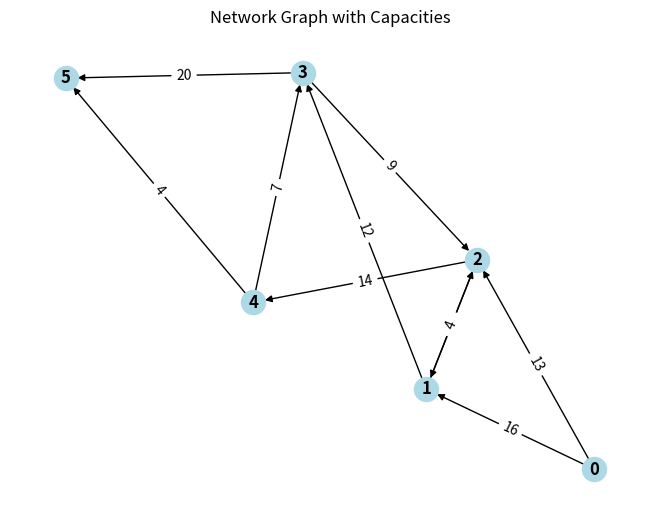
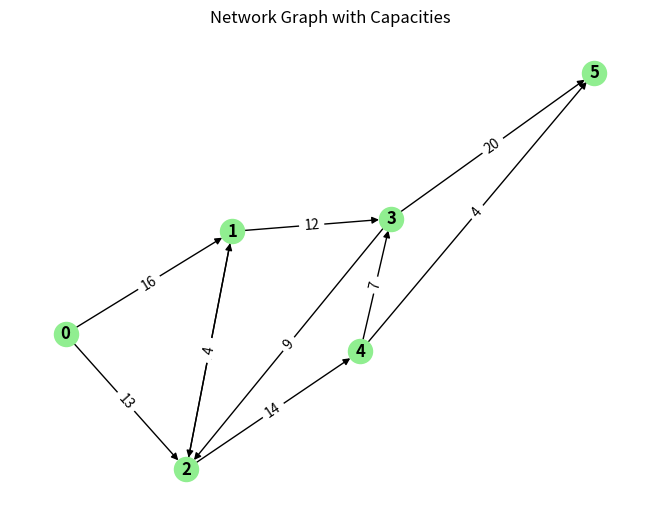

These charts were generated, in order, by the following Python code:
# Question 5: Graph Algorithm
# Esmanur Yorulmaz - 210201008
# Canan Kılıç - 220201037

import time
from collections import deque, defaultdict
import networkx as nx
import matplotlib.pyplot as plt

# Breadth-First Search (BFS) to find an augmenting path with available residual capacity in the matrix representation
def bfs_capacity_path_matrix(graph, source, sink, parent):
    visited = [False] * len(graph)  # track visited nodes
    queue = deque([source])  # initialize queue with the source node
    visited[source] = True

    while queue:
        node = queue.popleft()
        for neigh, capacity in enumerate(graph[node]):
            # check for unvisited neighbors with available capacity
            if not visited[neigh] and capacity > 0:
                queue.append(neigh)
                visited[neigh] = True
                parent[neigh] = node  # track the path
                if neigh == sink:
                    return True  # found path to sink
    return False  # No path 

# BFS for the list representation of the graph
def bfs_capacity_path_list(graph, source, sink, parent):
    visited = set()  # track visited nodes
    queue = deque([source])
    visited.add(source)

    while queue:
        node = queue.popleft()
        for neigh, capacity in graph[node]:
            # check for unvisited neighbors with available capacity
            if neigh not in visited and capacity > 0:
                queue.append(neigh)
                visited.add(neigh)
                parent[neigh] = node  # track the path
                if neigh == sink:
                    return True  # found path to sink
    return False  # No path 

# trace back the path from sink to source using the parent array
def get_path(parent, source, sink):
    path = []
    current = sink
    while current != source:
        path.append(current)
        current = parent[current]
    path.append(source)
    return path[::-1]  # return reverse path

# Ford-Fulkerson Algorithm implementation using adjacency matrix representation
def ford_fulkerson_matrix(graph, source, sink):
    parent = [-1] * len(graph)  # store the path
    max_flow = 0  # initialize max flow
    paths = []  # store paths contributing (max flow) 

    # find augmenting paths while they exist (continue)
    while bfs_capacity_path_matrix(graph, source, sink, parent):
        flow_path = float('Inf')
        s = sink
        while s != source:
            flow_path = min(flow_path, graph[parent[s]][s])  # minimum capacity in path way
            s = parent[s]
        
        max_flow += flow_path  # add path flow to overall flow
        paths.append((get_path(parent, source, sink), flow_path))
        
        v = sink
        while v != source:
            u = parent[v]
            graph[u][v] -= flow_path  # update residual capacities
            graph[v][u] += flow_path  # update reverse flow
            v = parent[v]
    
    return max_flow, paths  # return the maximum flow and paths

# Ford-Fulkerson Algorithm implementation using adjacency list representation
def ford_fulkerson_list(graph, source, sink):
    parent = {}
    max_flow = 0  # initialize max flow
    paths = []  # storing paths contributing to the max flow

    # find augmenting paths while they exist (continue)
    while bfs_capacity_path_list(graph, source, sink, parent):
        flow_path = float('Inf')
        s = sink
        while s != source:
            for neigh, capacity in graph[parent[s]]:
                if neigh == s:
                    flow_path = min(flow_path, capacity)  # minimum capacity in the path
                    break
            s = parent[s]
        
        max_flow += flow_path  # add path flow to overall flow
        paths.append((get_path(parent, source, sink), flow_path))
        
        v = sink
        while v != source:
            u = parent[v]
            for index, (neigh, capacity) in enumerate(graph[u]):
                if neigh == v:
                    graph[u][index] = (neigh, capacity - flow_path)  # update residual capacities
            for index, (neigh, capacity) in enumerate(graph[v]):
                if neigh == u:
                    graph[v][index] = (neigh, capacity + flow_path)  # update reverse flow
            v = parent[v]
    
    return max_flow, paths  # return the maximum flow and paths

# visualize the graph using NetworkX and Matplotlib
def visualize_graph(graph, is_matrix=True, is_second_output=False):
    G = nx.DiGraph()
    if is_matrix:
        for i, row in enumerate(graph):
            for j, capacity in enumerate(row):
                if capacity > 0:
                    G.add_edge(i, j, capacity=capacity)
    else:
        for u in graph:
            for v, capacity in graph[u]:
                if capacity > 0:
                    G.add_edge(u, v, capacity=capacity)

    pos = nx.spring_layout(G)
    node_color = 'lightblue' if not is_second_output else 'lightgreen'
    nx.draw(G, pos, with_labels=True, node_color=node_color, font_weight='bold')
    labels = nx.get_edge_attributes(G, 'capacity')
    nx.draw_networkx_edge_labels(G, pos, edge_labels=labels)
    plt.title("Network Graph with Capacities")
    plt.show()

# example data Input for Matrix Representation
graph_matrix = [
    [0, 16, 13, 0, 0, 0],
    [0, 0, 10, 12, 0, 0],
    [0, 4, 0, 0, 14, 0],
    [0, 0, 9, 0, 0, 20],
    [0, 0, 0, 7, 0, 4],
    [0, 0, 0, 0, 0, 0]
]

# example data Input for List Representation
graph_list = defaultdict(list)
graph_list[0].extend([(1, 16), (2, 13)])
graph_list[1].extend([(2, 10), (3, 12)])
graph_list[2].extend([(1, 4), (4, 14)])
graph_list[3].extend([(2, 9), (5, 20)])
graph_list[4].extend([(3, 7), (5, 4)])

source = 0
sink = 5

# running and visualize the matrix-based implementation
print("Visualizing the initial graph (Matrix):")
visualize_graph(graph_matrix)
starting_time = time.time()
max_flow_matrix, paths_matrix = ford_fulkerson_matrix(graph_matrix, source, sink)
ending_time = time.time()
print("\nMaximum Flow (Matrix Representation):", max_flow_matrix)
print("Paths Contributing to Maximum Flow:")
for path, flow in paths_matrix:
    print(f"Path: {' -> '.join(map(str, path))}, Flow: {flow}")
print("Execution Time (Matrix):", ending_time - starting_time, "seconds")

# runnign and visualize the list-based implementation with green nodes
print("\nVisualizing the initial graph (List):")
visualize_graph(graph_list, is_matrix=False, is_second_output=True)
starting_time = time.time()
max_flow_list, paths_list = ford_fulkerson_list(graph_list, source, sink)
ending_time = time.time()
print("\nMaximum Flow (List Representation):", max_flow_list)
print("Paths Contributing to Maximum Flow:")
for path, flow in paths_list:
    print(f"Path: {' -> '.join(map(str, path))}, Flow: {flow}")
print("Execution Time (List):", ending_time - starting_time, "seconds")
